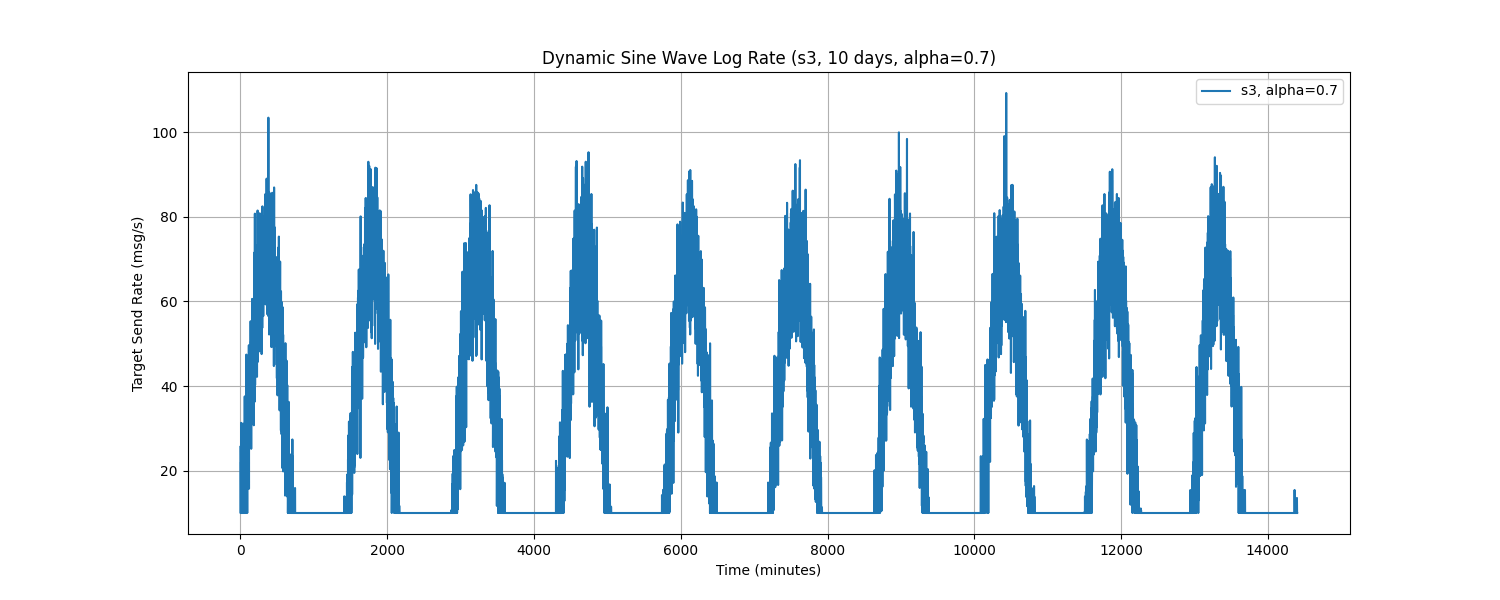

The table this chart was drawn from, first rows:
Time, target_send_rate
0.0, 25.62
1.0, 10.0
2.0, 10.0
3.0, 10.0
4.0, 10.0
5.0, 10.0
6.0, 10.0
7.0, 10.0
8.0, 10.0
9.0, 22.03
10.0, 10.0
11.0, 31.3
12.0, 10.0
13.0, 13.64
14.0, 11.72
15.0, 10.0
16.0, 10.0
17.0, 10.0
18.0, 10.0
19.0, 10.0
20.0, 10.0
21.0, 22.61
22.0, 12.94
23.0, 12.5
24.0, 10.0
25.0, 10.0
26.0, 10.0
27.0, 21.87
28.0, 15.71
29.0, 18.21
30.0, 10.0
31.0, 10.0
32.0, 11.46
33.0, 19.32
34.0, 19.55
35.0, 31.13
36.0, 10.0
37.0, 10.0
38.0, 10.0
39.0, 30.32
40.0, 10.0
41.0, 14.59
42.0, 19.15
43.0, 25.28
44.0, 10.0
45.0, 10.0
46.0, 22.94
47.0, 23.23
48.0, 15.31
49.0, 20.51
50.0, 18.09
51.0, 15.83
52.0, 10.0
53.0, 16.54
54.0, 10.61
55.0, 10.0
56.0, 17.45
57.0, 16.41
58.0, 20.98
59.0, 16.77
... 14,340 more rows
